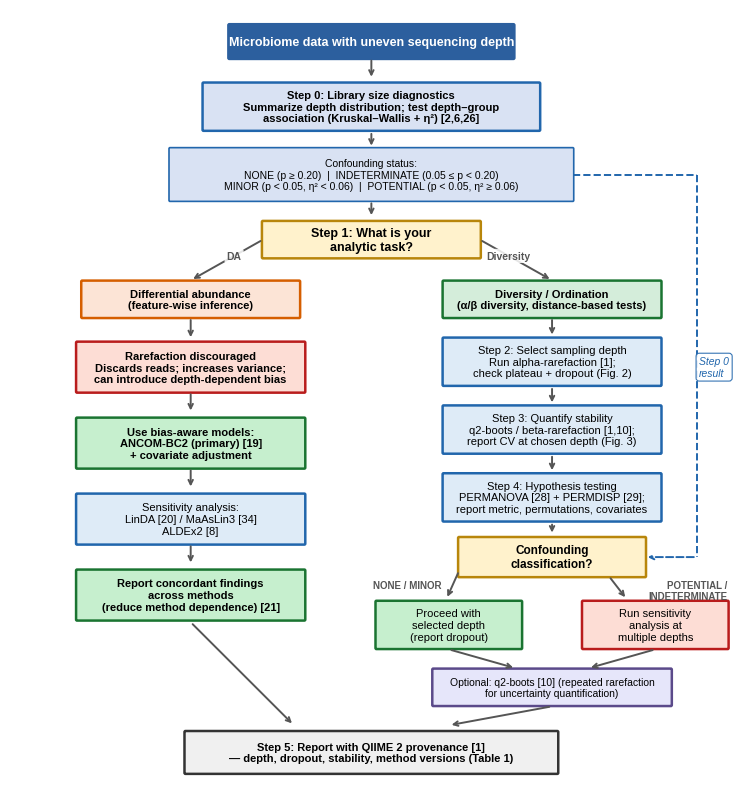

This chart was generated by the following Python code:
#!/usr/bin/env python3
"""
Figure 1 R1 — revision update of v9_2 (submitted version)

R1 changes (2026-08-17, C-4d; base = make_figure_v9_2.py sha256 2775d57e5a9c…,
whose output text-matches the submitted fig1.pdf):
  1. Confounding status box: rule_v2_beta020 4-category
     (NONE p>=0.20 | INDETERMINATE 0.05<=p<0.20 | MINOR | POTENTIAL)
  2. Decision box: 'Confounding POTENTIAL?' -> 'Confounding classification?'
     with branch labels 'POTENTIAL (required) / INDETERMINATE (recommended)'
     (right, sensitivity) and 'NONE / MINOR' (left, proceed)
  3. Sensitivity-methods box: MaAsLin2 [24] -> MaAsLin3 [34]
  4. Output names fig1_r1.*

Key changes from v8 (inherited notes):
  1. Font: Arial / Liberation Sans / Helvetica (sans-serif fallback)
  2. Figure size: ~180 mm output width ≈ ISME full-width figure (~170 mm),
     so font sizes in script ≈ font sizes at publication (minimal scaling).
  3. Font sizes: 7.5–9.5 pt → ≥ 6–8 pt after minor journal scaling.
  4. Colorblind-safe palette: warm/cool distinction for adjacent boxes;
     border colors adjusted for deuteranopia/protanopia contrast.
  5. Line/border widths increased for visibility after print scaling.
  6. Title & legend removed per journal policy (lines 595, Instructions to Authors).
  LEFT  → Differential Abundance (DA)
  RIGHT → Diversity / Ordination
"""

import matplotlib.pyplot as plt
from matplotlib.patches import FancyBboxPatch
import os

# ============================================================
# Global style — Arial / Liberation Sans / Helvetica (sans-serif fallback)
# ============================================================
plt.rcParams.update({
    'font.family': 'sans-serif',                                          # 汎用ファミリー名を指定
    'font.sans-serif': ['Arial', 'Liberation Sans', 'Helvetica', 'DejaVu Sans'],  # 優先順位リスト
    'font.size': 8,
    'figure.dpi': 150,
    'savefig.dpi': 300,
    'savefig.bbox': 'tight',
})

# ============================================================
# Helper functions
# ============================================================
def draw_box(ax, x, y, width, height, text,
             facecolor='white', edgecolor='black',
             fontsize=8, fontweight='normal', text_color='black',
             linewidth=1.8, alpha=1.0):
    """Draw a rounded box with centred multi-line text."""
    box = FancyBboxPatch(
        (x - width / 2, y - height / 2), width, height,
        boxstyle="round,pad=0.02,rounding_size=0.02",
        facecolor=facecolor, edgecolor=edgecolor,
        linewidth=linewidth, alpha=alpha,
    )
    ax.add_patch(box)
    ax.text(x, y, text,
            ha='center', va='center',
            fontsize=fontsize, fontweight=fontweight,
            color=text_color, multialignment='center')


def draw_arrow(ax, start, end, color='#555555', text='',
               text_pos=0.5, fontsize=7.5, linestyle='solid'):
    """Draw an arrow with an optional mid-path label."""
    ax.annotate(
        '', xy=end, xytext=start,
        arrowprops=dict(arrowstyle='->', color=color,
                        lw=1.4, linestyle=linestyle),
    )
    if text:
        mx = start[0] + (end[0] - start[0]) * text_pos
        my = start[1] + (end[1] - start[1]) * text_pos
        ax.text(mx, my, text,
                ha='center', va='center', fontsize=fontsize,
                color=color, fontweight='bold',
                bbox=dict(boxstyle='round,pad=0.2',
                          facecolor='white', edgecolor='none', alpha=0.85))


# ============================================================
# Figure setup — sized close to ISME full-width column
#   Data coords 0–14 (x) × −0.9–13.4 (y) map onto ~7.5 × 8.0 in.
#   After bbox_inches='tight', output ≈ 185 mm wide.
#   At 170 mm print width → scale ≈ 0.92;
#     8 pt in script → ~7.4 pt at print (≥ 6 pt minimum).
# ============================================================
fig, ax = plt.subplots(figsize=(7.5, 8.0))
ax.set_xlim(0, 14)
ax.set_ylim(-0.9, 13.4)
ax.axis('off')

# ============================================================
# Colour palette — colorblind-accessible
#   • Fill colours: pastel tints (high contrast with black text)
#   • Edge colours: saturated, differ in both hue AND luminance
#     so that deuteranopia/protanopia readers can still
#     distinguish adjacent boxes (e.g., Yes/No pair).
#   • Warm/cool axis reinforces the red ↔ green distinction.
# ============================================================
C_START    = '#2C5F9E'   # dark blue fill  (white text)
C_STEP0    = '#D9E2F3'   # pale blue fill
C_DECISION = '#FFF2CC'   # pale amber fill
C_DIVERSITY = '#D4EDDA'  # pale green fill
C_DA       = '#FCE4D6'   # pale peach fill
C_ACTION   = '#DEEBF7'   # pale sky-blue fill
C_WARNING  = '#FDDDD5'   # warm peach fill   (shifted from pink)
C_SUCCESS  = '#C6EFCE'   # cool mint fill
C_Q2BOOTS  = '#E6E6FA'   # lavender fill
C_REPORT   = '#F0F0F0'   # pale grey fill

# Edge/border semantic colours
E_BLUE     = '#2166AC'   # diagnostics & action steps
E_AMBER    = '#B8860B'   # decision points (dark goldenrod)
E_GREEN    = '#1A7431'   # diversity path & proceed boxes
E_ORANGE   = '#D55E00'   # DA path header (Okabe-Ito orange)
E_RED      = '#B91C1C'   # caution / warning
E_PURPLE   = '#5B4A8A'   # q2-boots (optional)
E_DARK     = '#333333'   # report box

# Default border width (thicker for print visibility)
BW = 1.8

# ============================================================
# === START BOX ===
# ============================================================
draw_box(ax, 7, 12.8, 5.5, 0.6,
         'Microbiome data with uneven sequencing depth',
         facecolor=C_START, edgecolor=C_START,
         fontsize=9, fontweight='bold', text_color='white', linewidth=BW)

# === STEP 0: Library size diagnostics ===
draw_arrow(ax, (7, 12.5), (7, 12.1))
draw_box(ax, 7, 11.6, 6.5, 0.85,
         'Step 0: Library size diagnostics\n'
         'Summarize depth distribution; test depth–group\n'
         'association (Kruskal–Wallis + η²) [2,6,26]',
         facecolor=C_STEP0, edgecolor=E_BLUE,
         fontsize=8, fontweight='bold', linewidth=BW)

# Confounding status output (R1: rule_v2_beta020, 4 categories on 3 lines)
draw_arrow(ax, (7, 11.15), (7, 10.83))
draw_box(ax, 7, 10.35, 7.8, 0.95,
         'Confounding status:\n'
         'NONE (p ≥ 0.20)  |  INDETERMINATE (0.05 ≤ p < 0.20)\n'
         'MINOR (p < 0.05, η² < 0.06)  |  POTENTIAL (p < 0.05, η² ≥ 0.06)',
         facecolor=C_STEP0, edgecolor=E_BLUE,
         fontsize=7.5, linewidth=1.2)

# === STEP 1: Task bifurcation ===
draw_arrow(ax, (7, 9.87), (7, 9.55))
draw_box(ax, 7, 9.15, 4.2, 0.65,
         'Step 1: What is your\nanalytic task?',
         facecolor=C_DECISION, edgecolor=E_AMBER,
         fontsize=9, fontweight='bold', linewidth=BW)

# === BIFURCATION ARROWS ===
draw_arrow(ax, (4.9, 9.15), (3.5, 8.4), text='DA', text_pos=0.4)
draw_arrow(ax, (9.1, 9.15), (10.5, 8.4), text='Diversity', text_pos=0.4)

# ================================================================
# LEFT BRANCH — Differential Abundance
# ================================================================
draw_box(ax, 3.5, 8.05, 4.2, 0.65,
         'Differential abundance\n(feature-wise inference)',
         facecolor=C_DA, edgecolor=E_ORANGE,
         fontsize=8, fontweight='bold', linewidth=BW)

draw_arrow(ax, (3.5, 7.72), (3.5, 7.3))
draw_box(ax, 3.5, 6.8, 4.4, 0.9,
         'Rarefaction discouraged\nDiscards reads; increases variance;\n'
         'can introduce depth-dependent bias',
         facecolor=C_WARNING, edgecolor=E_RED,
         fontsize=8, fontweight='bold', linewidth=BW)

draw_arrow(ax, (3.5, 6.35), (3.5, 5.95))
draw_box(ax, 3.5, 5.4, 4.4, 0.9,
         'Use bias-aware models:\nANCOM-BC2 (primary) [19]\n'
         '+ covariate adjustment',
         facecolor=C_SUCCESS, edgecolor=E_GREEN,
         fontsize=8, fontweight='bold', linewidth=BW)

draw_arrow(ax, (3.5, 4.95), (3.5, 4.55))
draw_box(ax, 3.5, 4.0, 4.4, 0.9,
         'Sensitivity analysis:\nLinDA [20] / MaAsLin3 [34]\nALDEx2 [8]',
         facecolor=C_ACTION, edgecolor=E_BLUE,
         fontsize=8, linewidth=BW)

draw_arrow(ax, (3.5, 3.55), (3.5, 3.15))
draw_box(ax, 3.5, 2.6, 4.4, 0.9,
         'Report concordant findings\nacross methods\n'
         '(reduce method dependence) [21]',
         facecolor=C_SUCCESS, edgecolor=E_GREEN,
         fontsize=8, fontweight='bold', linewidth=BW)

# ================================================================
# RIGHT BRANCH — Diversity / Ordination
# ================================================================
draw_box(ax, 10.5, 8.05, 4.2, 0.65,
         'Diversity / Ordination\n(α/β diversity, distance-based tests)',
         facecolor=C_DIVERSITY, edgecolor=E_GREEN,
         fontsize=8, fontweight='bold', linewidth=BW)

draw_arrow(ax, (10.5, 7.72), (10.5, 7.35))
draw_box(ax, 10.5, 6.9, 4.2, 0.85,
         'Step 2: Select sampling depth\nRun alpha-rarefaction [1];\n'
         'check plateau + dropout (Fig. 2)',
         facecolor=C_ACTION, edgecolor=E_BLUE,
         fontsize=8, linewidth=BW)

draw_arrow(ax, (10.5, 6.45), (10.5, 6.1))
draw_box(ax, 10.5, 5.65, 4.2, 0.85,
         'Step 3: Quantify stability\nq2-boots / beta-rarefaction [1,10];\n'
         'report CV at chosen depth (Fig. 3)',
         facecolor=C_ACTION, edgecolor=E_BLUE,
         fontsize=8, linewidth=BW)

draw_arrow(ax, (10.5, 5.2), (10.5, 4.85))
draw_box(ax, 10.5, 4.4, 4.2, 0.85,
         'Step 4: Hypothesis testing\nPERMANOVA [28] + PERMDISP [29];\n'
         'report metric, permutations, covariates',
         facecolor=C_ACTION, edgecolor=E_BLUE,
         fontsize=8, linewidth=BW)

draw_arrow(ax, (10.5, 3.95), (10.5, 3.7))
draw_box(ax, 10.5, 3.3, 3.6, 0.7,
         'Confounding\nclassification?',
         facecolor=C_DECISION, edgecolor=E_AMBER,
         fontsize=8.5, fontweight='bold', linewidth=BW)

# ================================================================
# Dashed line: Step 0 result → Confounding POTENTIAL?
#   Routed along the right margin to avoid overlapping panels.
# ================================================================
_dash_x_right = 13.3
_dash_y_top   = 10.35
_dash_y_bot   = 3.3
_dash_x_entry = 12.3     # right edge of classification? box

ax.plot([10.9, _dash_x_right], [_dash_y_top, _dash_y_top],
        color=E_BLUE, lw=1.4, linestyle='dashed', clip_on=False)
ax.plot([_dash_x_right, _dash_x_right], [_dash_y_top, _dash_y_bot],
        color=E_BLUE, lw=1.4, linestyle='dashed', clip_on=False)
ax.annotate('', xy=(_dash_x_entry, _dash_y_bot),
            xytext=(_dash_x_right, _dash_y_bot),
            arrowprops=dict(arrowstyle='->', color=E_BLUE,
                            lw=1.4, linestyle='dashed'))

ax.text(_dash_x_right + 0.05, 6.8, 'Step 0\nresult',
        ha='left', va='center', fontsize=7.5, color=E_BLUE,
        fontstyle='italic',
        bbox=dict(boxstyle='round,pad=0.3', facecolor='white',
                  edgecolor=E_BLUE, alpha=0.9, linewidth=0.8))

# --- Classification branches (R1: labels replace Yes/No) ---
draw_arrow(ax, (11.6, 2.95), (11.95, 2.52))
ax.text(13.9, 2.88, 'POTENTIAL /\nINDETERMINATE',
        ha='right', va='top', fontsize=7, color='#555555', fontweight='bold',
        multialignment='right')
draw_box(ax, 12.5, 2.05, 2.8, 0.85,
         'Run sensitivity\nanalysis at\nmultiple depths',
         facecolor=C_WARNING, edgecolor=E_RED,
         fontsize=8, linewidth=BW)

draw_arrow(ax, (8.7, 3.05), (8.45, 2.52))
ax.text(8.35, 2.88, 'NONE / MINOR',
        ha='right', va='top', fontsize=7, color='#555555', fontweight='bold')
draw_box(ax, 8.5, 2.05, 2.8, 0.85,
         'Proceed with\nselected depth\n(report dropout)',
         facecolor=C_SUCCESS, edgecolor=E_GREEN,
         fontsize=8, linewidth=BW)

# --- q2-boots ---
draw_arrow(ax, (12.5, 1.6), (11.2, 1.25))
draw_arrow(ax, (8.5, 1.6), (9.8, 1.25))
draw_box(ax, 10.5, 0.9, 4.6, 0.65,
         'Optional: q2-boots [10] (repeated rarefaction\n'
         'for uncertainty quantification)',
         facecolor=C_Q2BOOTS, edgecolor=E_PURPLE,
         fontsize=7.5, linewidth=BW)

# ================================================================
# STEP 5 — Converging report step
# ================================================================
draw_arrow(ax, (3.5, 2.1), (5.5, 0.2))
draw_arrow(ax, (10.5, 0.55), (8.5, 0.2))
draw_box(ax, 7, -0.3, 7.2, 0.75,
         'Step 5: Report with QIIME 2 provenance [1]\n'
         '— depth, dropout, stability, method versions (Table 1)',
         facecolor=C_REPORT, edgecolor=E_DARK,
         fontsize=8, fontweight='bold', linewidth=BW)

# ============================================================
# Save
# ============================================================
plt.tight_layout()

output_png = './fig1_r1.png'
output_pdf = './fig1_r1.pdf'

fig.savefig(output_png, dpi=300, bbox_inches='tight', facecolor='white')
fig.savefig(output_pdf, bbox_inches='tight', facecolor='white')
plt.close()

print(f"✅ Figure 1 R1: {os.getcwd()}")
print(f"   {output_png}")
print(f"   {output_pdf}")
